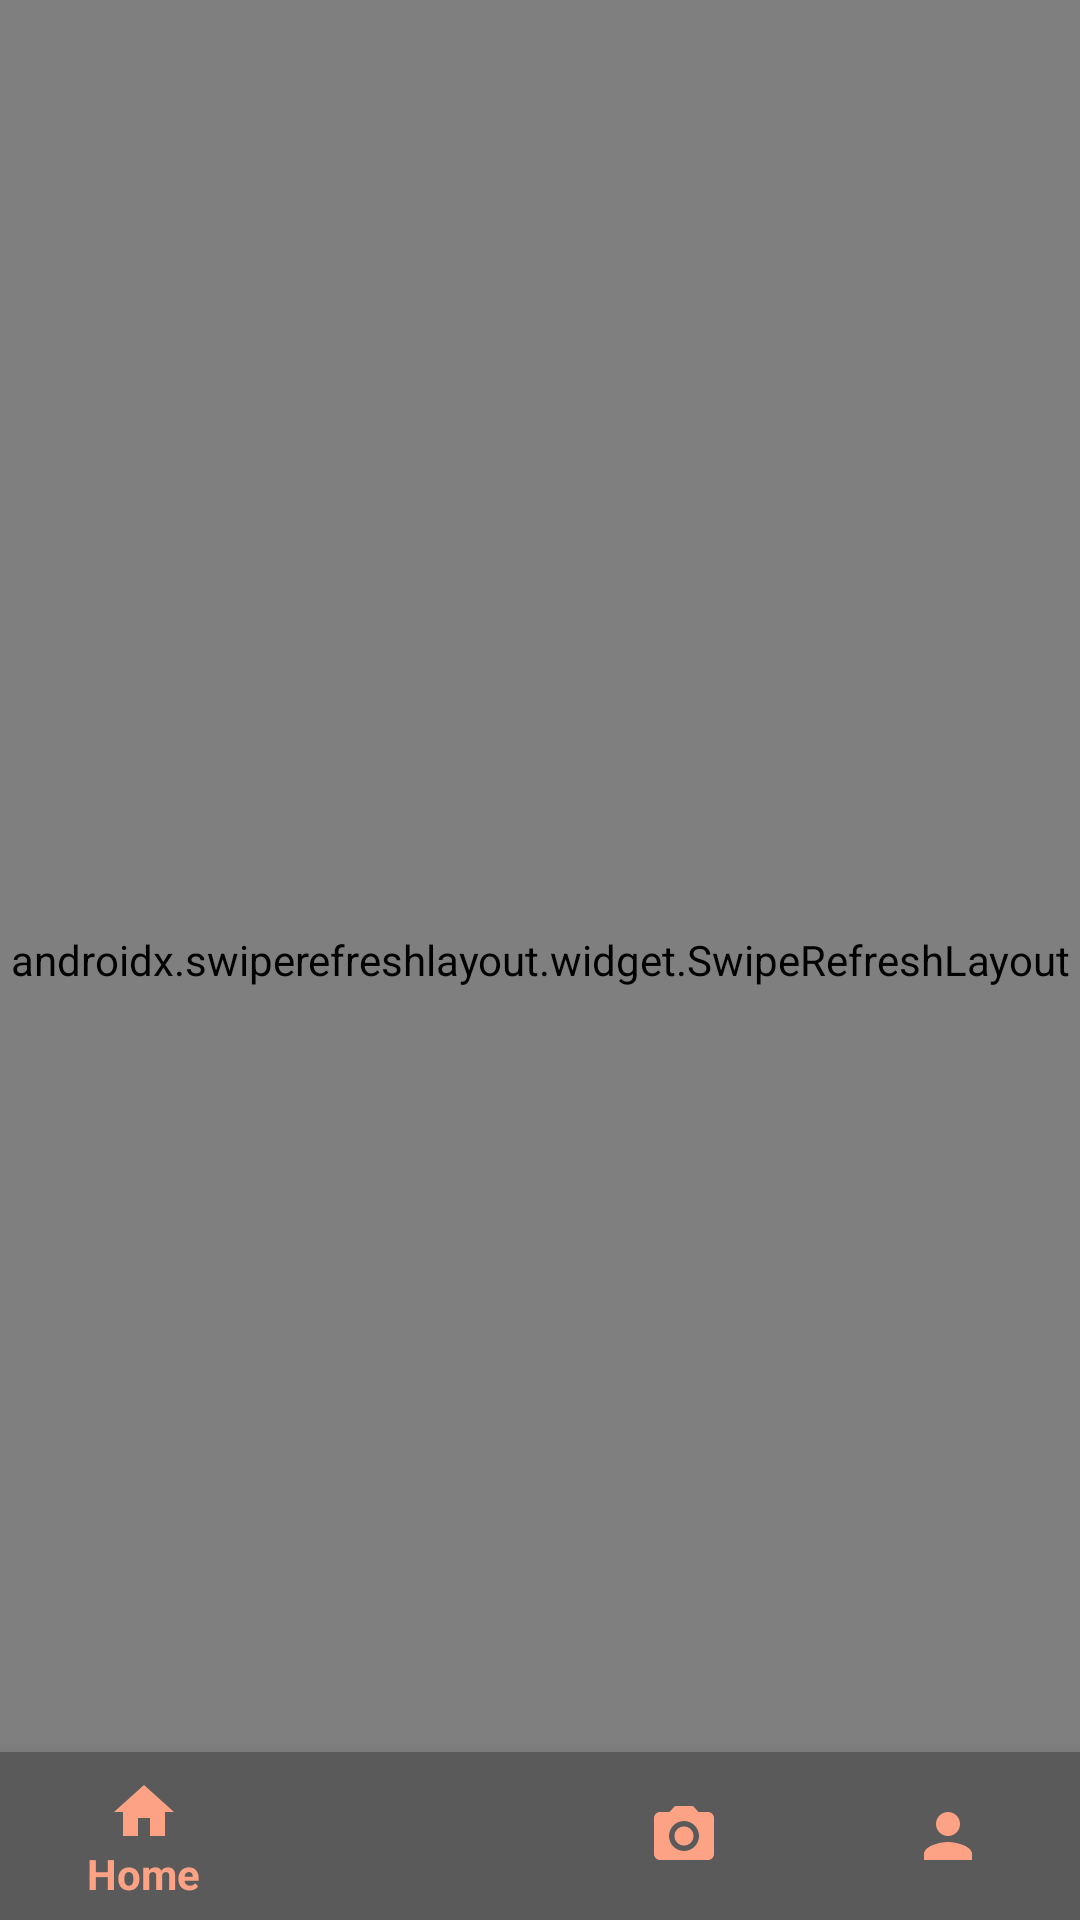

Android layout source for this screen:
<!-- AndroidManifest.xml: activity theme AppTheme -->
<!-- res/layout/activity_main.xml -->
<?xml version="1.0" encoding="utf-8"?>
<androidx.constraintlayout.widget.ConstraintLayout xmlns:android="http://schemas.android.com/apk/res/android"
    xmlns:app="http://schemas.android.com/apk/res-auto"
    android:id="@+id/container"
    android:layout_width="match_parent"
    android:layout_height="match_parent">


    <FrameLayout
        android:id="@+id/nav_host_fragment"
        android:name="androidx.navigation.fragment.NavHostFragment"
        android:layout_width="match_parent"
        android:layout_height="match_parent"
        android:layout_margin="0dp"
        app:layout_constraintBottom_toTopOf="@id/nav_view"
        app:layout_constraintLeft_toLeftOf="parent"
        app:layout_constraintRight_toRightOf="parent">

        <include layout="@layout/fragment_home" />
    </FrameLayout>

    <com.google.android.material.bottomnavigation.BottomNavigationView
        android:id="@+id/nav_view"
        android:layout_width="0dp"
        android:layout_height="wrap_content"
        android:layout_marginStart="0dp"
        android:layout_marginEnd="0dp"
        android:background="@color/bottom"
        app:itemIconTint="@color/gradEnd"
        app:itemTextColor="@color/gradEnd"
        app:layout_constraintBottom_toBottomOf="parent"
        app:layout_constraintLeft_toLeftOf="parent"
        app:layout_constraintRight_toRightOf="parent"
        app:menu="@menu/bottom_nav_menu" />


</androidx.constraintlayout.widget.ConstraintLayout>
<!-- res/layout/fragment_home.xml (included above) -->
<?xml version="1.0" encoding="utf-8"?>
<RelativeLayout xmlns:android="http://schemas.android.com/apk/res/android"
    xmlns:tools="http://schemas.android.com/tools"
    android:layout_width="wrap_content"
    android:layout_height="match_parent"
    tools:context=".fragment.HomeFragment"
    android:background="@color/colorPrimary">

    <androidx.swiperefreshlayout.widget.SwipeRefreshLayout
        android:layout_width="match_parent"
        android:layout_height="match_parent">

        <androidx.recyclerview.widget.RecyclerView
            android:layout_width="match_parent"
            android:layout_height="wrap_content"
            android:layout_marginBottom="35dp"
            android:layout_marginRight="@dimen/margin_4"
            android:layout_marginLeft="@dimen/margin_4"
            tools:listitem="@layout/item_home"
            android:id="@+id/rvhome" />

    </androidx.swiperefreshlayout.widget.SwipeRefreshLayout>


</RelativeLayout>
<!-- res/layout/item_home.xml (included above) -->
<?xml version="1.0" encoding="utf-8"?>
<LinearLayout xmlns:android="http://schemas.android.com/apk/res/android"
    xmlns:tools="http://schemas.android.com/tools"
    android:orientation="vertical"
    android:layout_width="wrap_content"
    android:layout_height="match_parent"
    android:background="@color/colorPrimary"
    tools:context=".activities.MainActivity">

    <androidx.core.widget.NestedScrollView
        android:layout_width="wrap_content"
        android:layout_height="wrap_content">

        <androidx.cardview.widget.CardView
            android:layout_width="wrap_content"
            android:layout_height="wrap_content"
            android:background="@color/colorPrimary"
            android:layout_marginBottom="@dimen/margin_all">

            <RelativeLayout
                android:layout_width="wrap_content"
                android:layout_height="wrap_content"
                android:background="@color/colorPrimary">

                <de.hdodenhof.circleimageview.CircleImageView
                    android:layout_width="50dp"
                    android:layout_height="50dp"
                    android:layout_marginLeft="@dimen/margin_all"
                    android:layout_marginTop="@dimen/activity_vertical_margin"
                    android:src="@drawable/img1" />


                <TextView
                    android:id="@+id/txt_user"
                    android:layout_width="match_parent"
                    android:layout_height="wrap_content"
                    android:layout_marginLeft="90dp"
                    android:layout_marginRight="90dp"
                    android:layout_marginTop="28dp"
                    android:layout_marginBottom="23dp"
                    android:text="@string/id_user"
                    android:textSize="20sp"
                    android:textStyle="bold"
                    android:textColor="@android:color/white" />

                <ImageView
                    android:id="@+id/img_user"
                    android:layout_width="match_parent"
                    android:layout_height="380dp"
                    android:layout_below="@id/txt_user"
                    android:layout_marginBottom="10dp"
                    android:src="@drawable/img2"
                    android:scaleType="centerCrop" />

                <ImageView
                    android:id="@+id/icon_fav"
                    android:layout_width="40dp"
                    android:layout_height="35dp"
                    android:layout_below="@id/img_user"
                    android:layout_marginLeft="@dimen/margin_all"
                    android:src="@drawable/ic_favorite_border" />

                <ImageView
                    android:id="@+id/icon_comment"
                    android:layout_width="40dp"
                    android:layout_height="35dp"
                    android:layout_below="@id/img_user"
                    android:layout_marginLeft="@dimen/activity_vertical_margin"
                    android:layout_toRightOf="@id/icon_fav"
                    android:src="@drawable/ic_comment" />

                <TextView
                    android:id="@+id/txt_caption"
                    android:layout_width="match_parent"
                    android:layout_height="wrap_content"
                    android:layout_marginLeft="@dimen/margin_all"
                    android:layout_marginRight="@dimen/margin_all"
                    android:layout_marginTop="@dimen/margin_8"
                    android:layout_marginBottom="@dimen/margin_20"
                    android:layout_below="@id/icon_comment"
                    android:text="@string/id_user"
                    android:textSize="15sp"
                    android:textColor="@android:color/white" />


            </RelativeLayout>

        </androidx.cardview.widget.CardView>

    </androidx.core.widget.NestedScrollView>

</LinearLayout>
<!-- resources referenced by this layout -->
<resources>
  <color name="bottom">#5A5A5A</color>
  <color name="colorPrimary">#424242</color>
  <color name="gradEnd">#FDA285</color>
  <dimen name="activity_vertical_margin">16dp</dimen>
  <dimen name="margin_20">20dp</dimen>
  <dimen name="margin_4">4dp</dimen>
  <dimen name="margin_8">8dp</dimen>
  <dimen name="margin_all">16dp</dimen>
  <!-- drawable ic_comment (drawable) -->
  <vector android:height="24dp" android:tint="#FFC9B8"
      android:viewportHeight="24.0" android:viewportWidth="24.0"
      android:width="24dp" xmlns:android="http://schemas.android.com/apk/res/android">
      <path android:fillColor="#FF000000" android:pathData="M20,2L4,2c-1.1,0 -2,0.9 -2,2v18l4,-4h14c1.1,0 2,-0.9 2,-2L22,4c0,-1.1 -0.9,-2 -2,-2zM20,16L6,16l-2,2L4,4h16v12z"/>
  </vector>
  <!-- drawable ic_favorite_border (drawable) -->
  <vector android:height="24dp" android:tint="#FFC9B8"
      android:viewportHeight="24.0" android:viewportWidth="24.0"
      android:width="24dp" xmlns:android="http://schemas.android.com/apk/res/android">
      <path
          android:fillColor="#FF000000"
          android:pathData="M16.5,3c-1.74,0 -3.41,0.81 -4.5,2.09C10.91,3.81 9.24,3 7.5,3 4.42,3 2,5.42 2,8.5c0,3.78 3.4,6.86 8.55,11.54L12,21.35l1.45,-1.32C18.6,15.36 22,12.28 22,8.5 22,5.42 19.58,3 16.5,3zM12.1,18.55l-0.1,0.1 -0.1,-0.1C7.14,14.24 4,11.39 4,8.5 4,6.5 5.5,5 7.5,5c1.54,0 3.04,0.99 3.57,2.36h1.87C13.46,5.99 14.96,5 16.5,5c2,0 3.5,1.5 3.5,3.5 0,2.89 -3.14,5.74 -7.9,10.05z" />
  </vector>
  <!-- drawable img1: jpeg bitmap (drawable, 77659 bytes) -->
  <!-- drawable img2: jpeg bitmap (drawable, 204018 bytes) -->
  <string name="id_user">adriannewalujo.o</string>
  <style name="AppTheme" parent="Theme.AppCompat.Light.DarkActionBar">
          
          <item name="colorPrimary">@color/colorPrimary</item>
          <item name="colorPrimaryDark">@color/colorPrimaryDark</item>
          <item name="colorAccent">@color/colorAccent</item>
          <item name="windowNoTitle">true</item>
          <item name="windowActionBar">false</item>
      </style>
  <color name="colorPrimaryDark">#212121</color>
  <color name="colorAccent">#FF8A65</color>
</resources>
